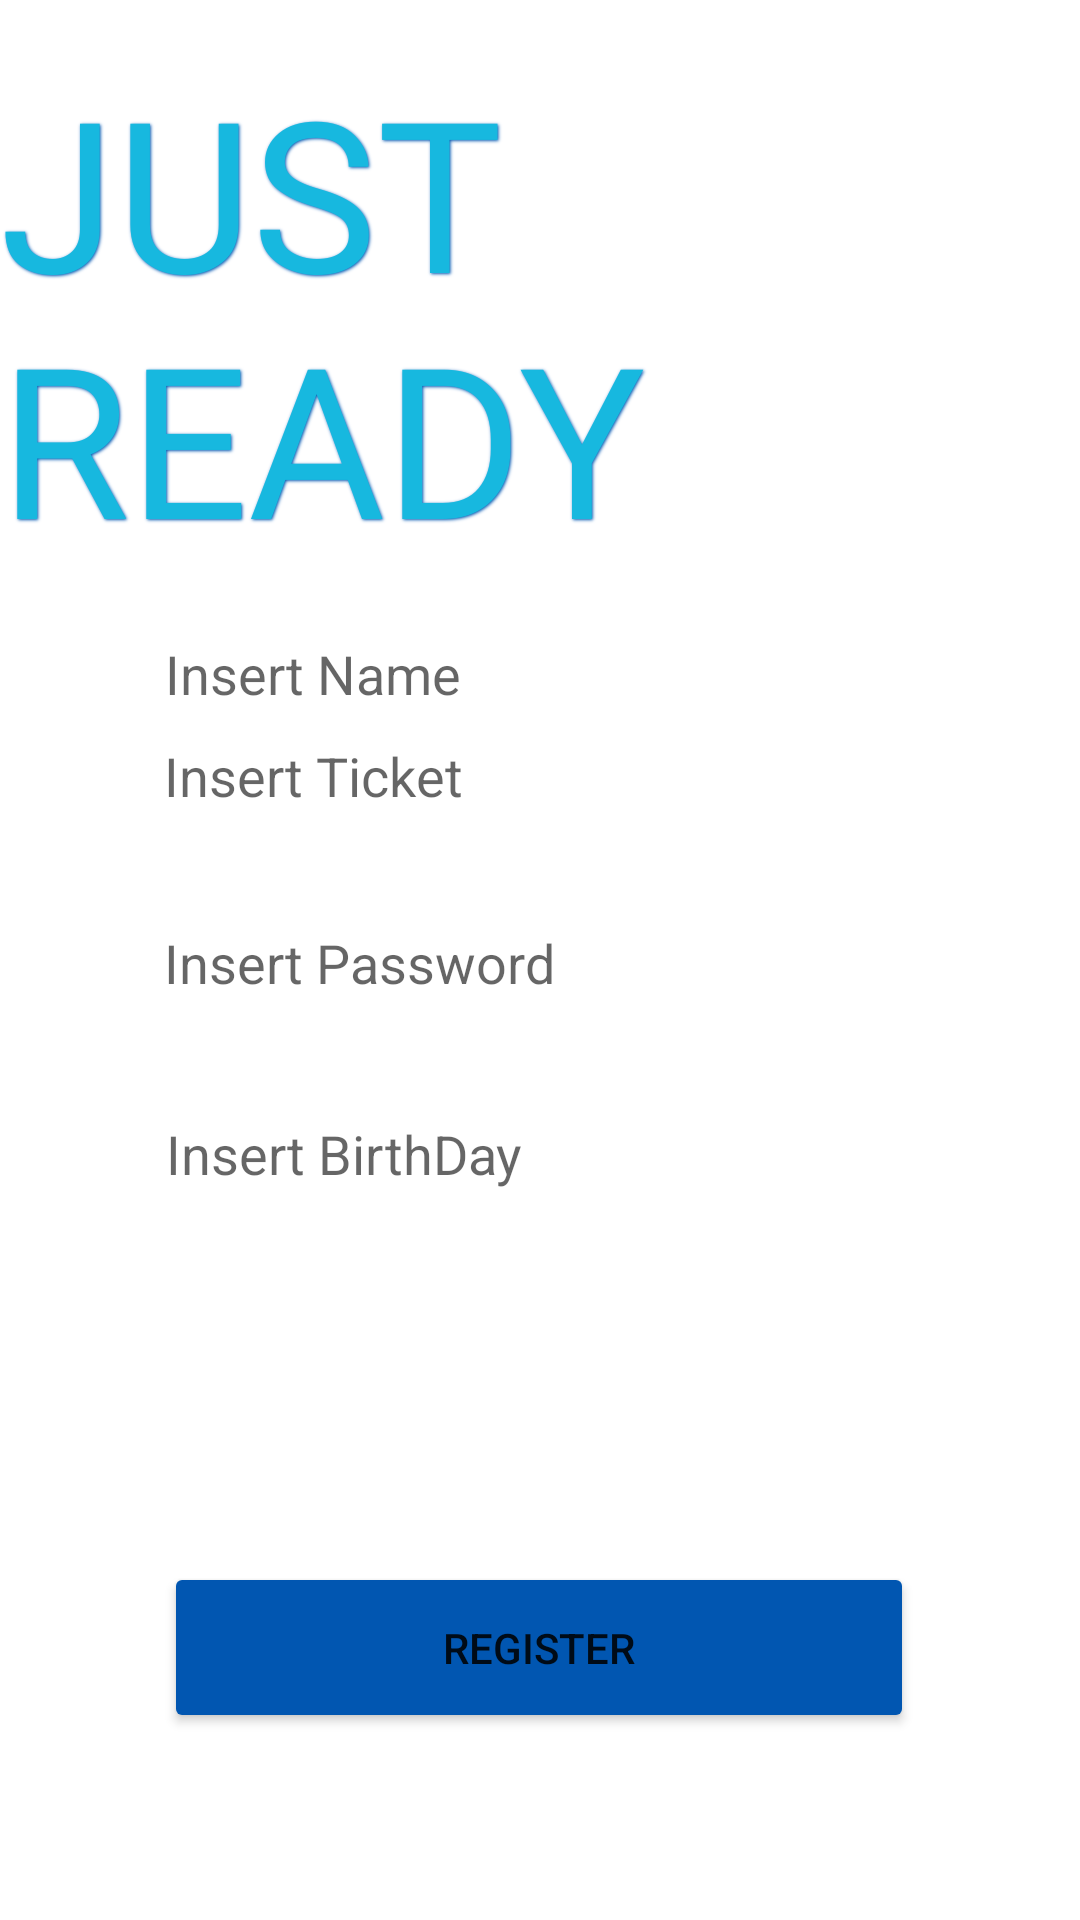

The Android layout XML behind this screen, and the referenced resources:
<!-- AndroidManifest.xml: application theme Theme.JustReadyproject -->
<!-- res/layout/activity_register_just_ready.xml -->
<?xml version="1.0" encoding="utf-8"?>
<androidx.constraintlayout.widget.ConstraintLayout xmlns:android="http://schemas.android.com/apk/res/android"
    xmlns:app="http://schemas.android.com/apk/res-auto"
    xmlns:tools="http://schemas.android.com/tools"
    android:layout_width="match_parent"
    android:layout_height="match_parent"
    tools:context=".login.RegisterJustReady">

    <ImageView
        android:id="@+id/background"
        android:layout_width="1700dp"
        android:layout_height="3000dp"
        app:layout_constraintBottom_toBottomOf="parent"
        app:layout_constraintEnd_toEndOf="parent"
        app:layout_constraintStart_toStartOf="parent"
        app:layout_constraintTop_toTopOf="parent"
        app:srcCompat="@drawable/loginimage" />

    <EditText
        android:id="@+id/tick_number"
        android:layout_width="250dp"
        android:layout_height="48dp"
        android:layout_marginTop="230dp"
        android:layout_marginBottom="10dp"
        android:background="#FFFFFF"
        android:ems="10"
        android:hint="Insert Ticket"
        android:inputType="textPersonName"
        app:layout_constraintBottom_toTopOf="@+id/password"
        app:layout_constraintEnd_toEndOf="parent"
        app:layout_constraintHorizontal_bias="0.496"
        app:layout_constraintStart_toStartOf="parent"
        app:layout_constraintTop_toTopOf="parent"
        app:layout_constraintVertical_bias="1.0" />

    <EditText
        android:id="@+id/name"
        android:layout_width="250dp"
        android:layout_height="48dp"
        android:layout_marginTop="23dp"
        android:background="#FFFFFF"
        android:ems="10"
        android:hint="Insert Name"
        android:inputType="textPersonName"
        app:layout_constraintBottom_toTopOf="@+id/tick_number"
        app:layout_constraintEnd_toEndOf="parent"
        app:layout_constraintStart_toStartOf="parent"
        app:layout_constraintTop_toBottomOf="@+id/justready" />

    <EditText
        android:id="@+id/password"
        android:layout_width="250dp"
        android:layout_height="48dp"
        android:layout_marginBottom="13dp"
        android:background="#FFFFFF"
        android:backgroundTint="#FFFFFF"
        android:ems="10"
        android:hint="Insert Password"
        android:inputType="textPassword"
        app:layout_constraintBottom_toTopOf="@+id/email"
        app:layout_constraintEnd_toEndOf="parent"
        app:layout_constraintHorizontal_bias="0.496"
        app:layout_constraintStart_toStartOf="parent"
        app:layout_constraintTop_toBottomOf="@+id/tick_number" />

    <EditText
        android:id="@+id/email"
        android:layout_width="250dp"
        android:layout_height="48dp"
        android:layout_marginTop="80dp"
        android:layout_marginBottom="80dp"
        android:background="#FFFFFF"
        android:backgroundTint="#FFFFFF"
        android:ems="10"
        android:hint="Insert Email"
        android:inputType="text"
        app:layout_constraintBottom_toTopOf="@+id/register"
        app:layout_constraintEnd_toEndOf="parent"
        app:layout_constraintHorizontal_bias="0.496"
        app:layout_constraintStart_toStartOf="parent"
        app:layout_constraintTop_toBottomOf="@+id/tick_number"
        app:layout_constraintVertical_bias="0.0" />

    <EditText
        android:id="@+id/Bdate"
        android:layout_width="250dp"
        android:layout_height="48dp"
        android:layout_marginBottom="112dp"
        android:background="#FFFFFF"
        android:editable="false"
        android:ems="10"
        android:hint="Insert BirthDay"
        android:inputType="date"
        app:layout_constraintBottom_toTopOf="@+id/register"
        app:layout_constraintEnd_toEndOf="parent"
        app:layout_constraintHorizontal_bias="0.503"
        app:layout_constraintStart_toStartOf="parent" />

    <Button
        android:id="@+id/register"
        android:layout_width="250dp"
        android:layout_height="57dp"
        android:layout_marginStart="158dp"
        android:layout_marginEnd="159dp"
        android:backgroundTint="#0156B1"
        android:text="Register"
        app:layout_constraintBottom_toBottomOf="parent"
        app:layout_constraintEnd_toEndOf="parent"
        app:layout_constraintStart_toStartOf="parent"
        app:layout_constraintTop_toBottomOf="@+id/password"
        app:layout_constraintVertical_bias="0.738" />

    <TextView
        android:id="@+id/justready"
        android:layout_width="wrap_content"
        android:layout_height="wrap_content"
        android:fontFamily="@font/jockey_one"
        android:shadowColor="#0156B1"
        android:shadowDx="1"
        android:shadowDy="1"
        android:shadowRadius="2"
        android:text="JUST READY"
        android:textColor="#17B8DF"
        android:textColorHighlight="#000000"
        android:textColorHint="#000000"
        android:textColorLink="#000000"
        android:textSize="70dp"
        app:layout_constraintBottom_toTopOf="@+id/tick_number"
        app:layout_constraintEnd_toEndOf="parent"
        app:layout_constraintHorizontal_bias="0.495"
        app:layout_constraintStart_toStartOf="parent"
        app:layout_constraintTop_toTopOf="parent"
        app:layout_constraintVertical_bias="0.287" />

    <Spinner
        android:id="@+id/GenderSpinner"
        android:layout_width="242dp"
        android:layout_height="48dp"
        android:background="#FFFFFF"
        android:backgroundTint="#FFFFFF"
        app:layout_constraintBottom_toTopOf="@+id/register"
        app:layout_constraintEnd_toEndOf="parent"
        app:layout_constraintStart_toStartOf="parent"
        app:layout_constraintTop_toBottomOf="@+id/Bdate"
        tools:ignore="SpeakableTextPresentCheck" />

</androidx.constraintlayout.widget.ConstraintLayout>
<!-- resources referenced by this layout -->
<resources>
  <style name="Theme.JustReadyproject" parent="Theme.MaterialComponents.DayNight.NoActionBar">
          
          <item name="colorPrimary">@color/purple_500</item>
          <item name="colorPrimaryVariant">@color/purple_700</item>
          <item name="colorOnPrimary">@color/white</item>
          
          <item name="colorSecondary">@color/teal_200</item>
          <item name="colorSecondaryVariant">@color/teal_700</item>
          <item name="colorOnSecondary">@color/black</item>
          
          <item name="android:statusBarColor" tools:targetApi="l">?attr/colorPrimaryVariant</item>
          
      </style>
  <color name="purple_500">#FF6200EE</color>
  <color name="purple_700">#FF3700B3</color>
  <color name="white">#FFFFFFFF</color>
  <color name="teal_200">#FF03DAC5</color>
  <color name="teal_700">#FF018786</color>
  <color name="black">#FF000000</color>
</resources>
